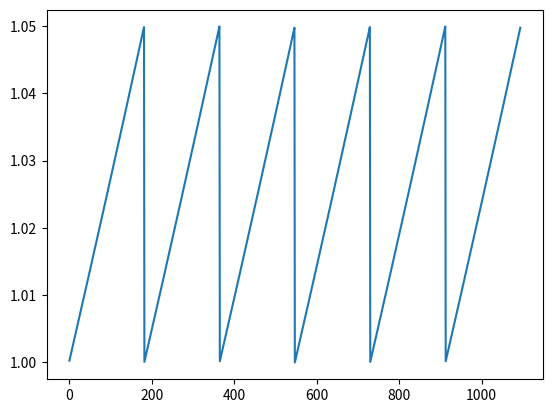

Reproduce this figure in Python.
import numpy as np

years = 3
compound = 2
rate = .1

n_pays = years * compound
coupon = rate / compound
times = np.linspace(1/compound,years,n_pays)
coupons = np.ones(n_pays)*coupon
amortizations = np.zeros(n_pays)
amortizations[n_pays - 1] = 1
description = np.asarray([times, coupons, amortizations])

r = 0.1
rc = compound * np.log(1 + r /compound)


time = np.linspace(1/365, years, 365*years, endpoint=False )
npvs = np.zeros(time.shape)
for i,t in enumerate(time):
    remaining = description[0] - t
    mask = np.where( remaining <= 0, 0, 1)

    description = mask * description
    pays = description[1] + description[2]
    npv = np.exp(-remaining*rc) * pays
    npvs[i] = npv.sum()

import matplotlib.pyplot as plt
plt.plot(npvs)
plt.show()
